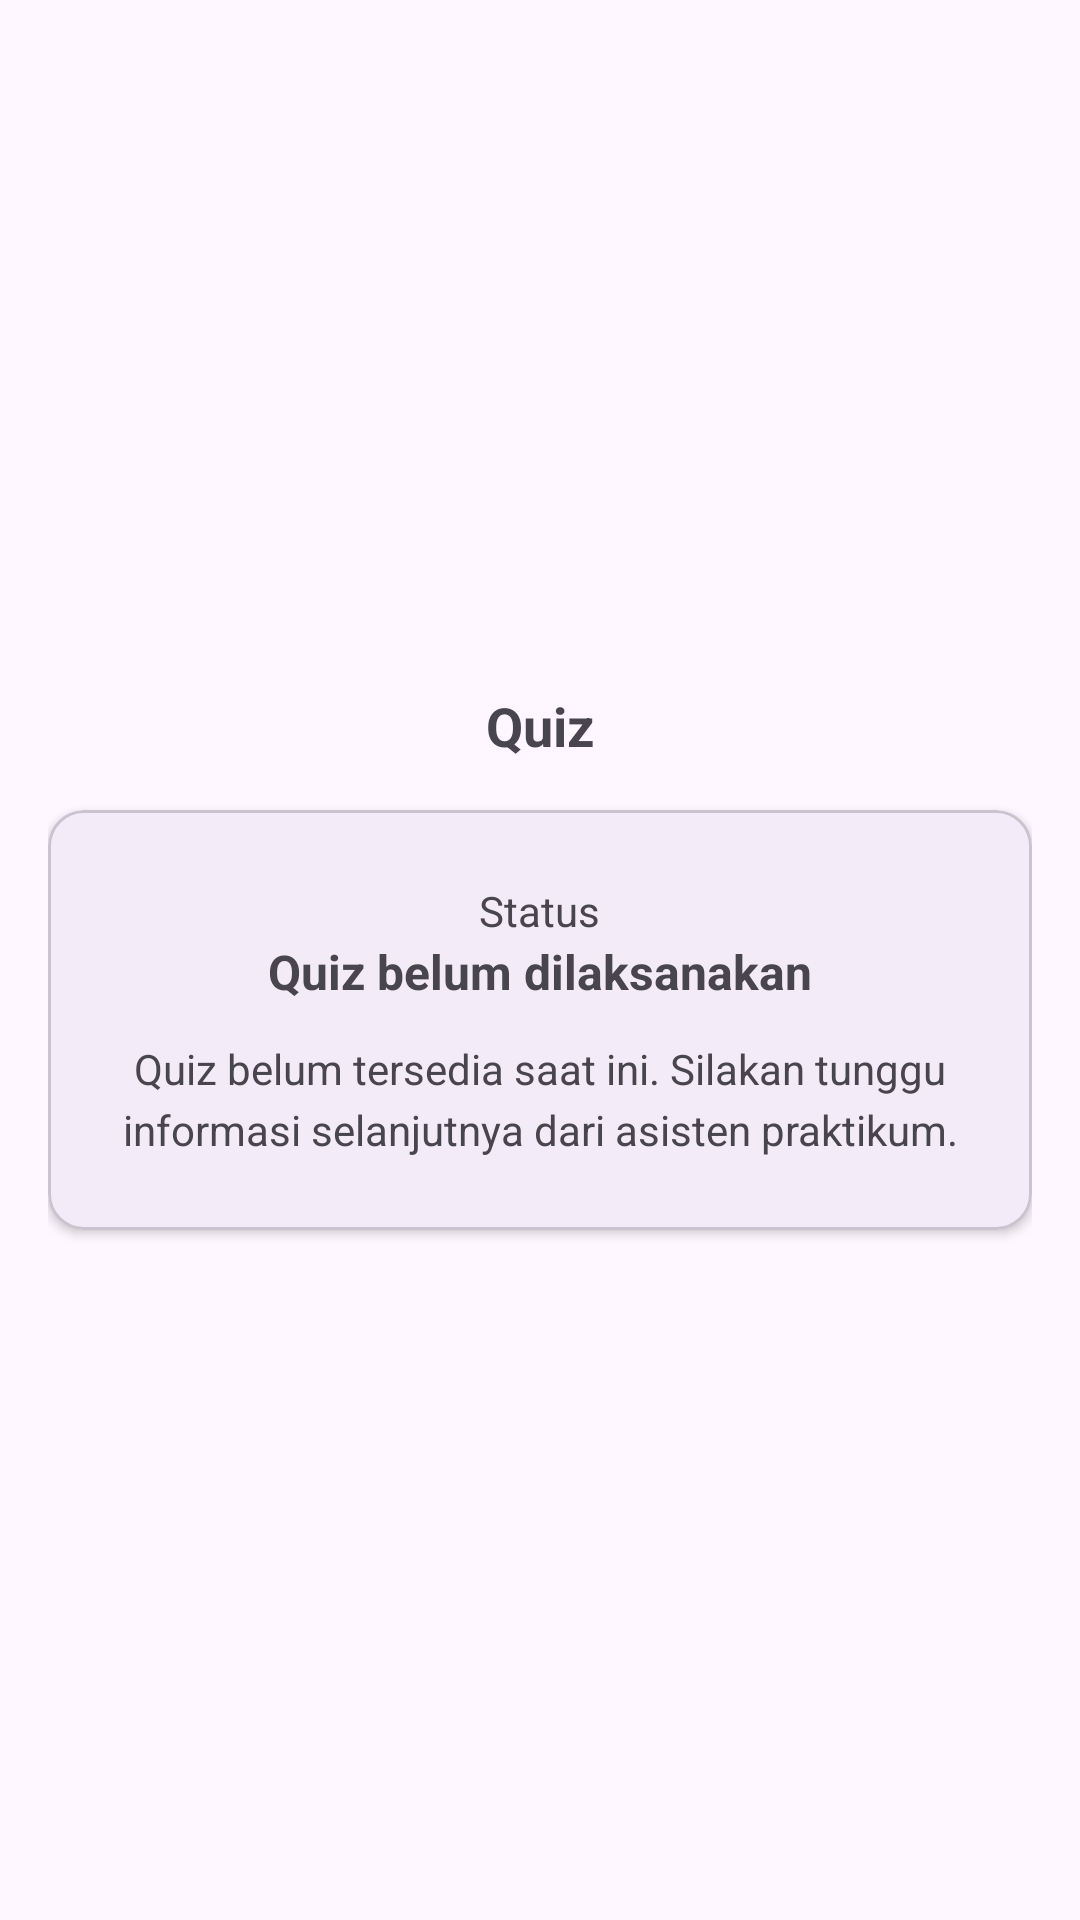

Produce the Android XML layout that renders to this screen, including the resource entries it uses.
<!-- AndroidManifest.xml: application theme Theme.MyCourseCaysa -->
<!-- res/layout/fragment_quiz.xml -->
<?xml version="1.0" encoding="utf-8"?>
<LinearLayout xmlns:android="http://schemas.android.com/apk/res/android"
    xmlns:tools="http://schemas.android.com/tools"
    android:layout_width="match_parent"
    android:layout_height="match_parent"
    android:gravity="center"
    android:orientation="vertical"
    android:padding="16dp"
    tools:context=".QuizFragment">

    <TextView
        android:layout_width="match_parent"
        android:layout_height="wrap_content"
        android:layout_marginBottom="16dp"
        android:text="@string/quiz_title"
        style="@style/CustomTextView18Bold" />

    <com.google.android.material.card.MaterialCardView
        android:layout_width="match_parent"
        android:layout_height="wrap_content"
        style="@style/CustomCardView">

        <LinearLayout
            android:layout_width="match_parent"
            android:layout_height="wrap_content"
            android:gravity="center"
            android:orientation="vertical"
            android:padding="24dp">

            <TextView
                android:layout_width="wrap_content"
                android:layout_height="wrap_content"
                android:text="@string/quiz_status_label"
                style="@style/CustomTextViewBody" />

            <TextView
                android:id="@+id/tv_quiz_status"
                android:layout_width="wrap_content"
                android:layout_height="wrap_content"
                android:text="@string/quiz_status"
                style="@style/CustomTextViewItemTitle" />

            <TextView
                android:id="@+id/tv_quiz_desc"
                android:layout_width="match_parent"
                android:layout_height="wrap_content"
                android:layout_marginTop="12dp"
                android:gravity="center"
                android:text="@string/quiz_desc"
                style="@style/CustomTextViewBody" />

        </LinearLayout>

    </com.google.android.material.card.MaterialCardView>

</LinearLayout>
<!-- resources referenced by this layout -->
<resources>
  <string name="quiz_desc">Quiz belum tersedia saat ini. Silakan tunggu informasi selanjutnya dari asisten praktikum.</string>
  <string name="quiz_status">Quiz belum dilaksanakan</string>
  <string name="quiz_status_label">Status</string>
  <string name="quiz_title">Quiz</string>
  <style name="CustomCardView">
          <item name="cardCornerRadius">12dp</item>
          <item name="cardElevation">2dp</item>
      </style>
  <style name="CustomTextView18Bold" parent="Widget.AppCompat.TextView">
          <item name="android:textSize">18sp</item>
          <item name="android:textStyle">bold</item>
          <item name="android:gravity">center</item>
      </style>
  <style name="CustomTextViewBody" parent="Widget.AppCompat.TextView">
          <item name="android:textSize">14sp</item>
          <item name="android:lineSpacingExtra">4dp</item>
          <item name="android:textColor">?android:attr/textColorSecondary</item>
      </style>
  <style name="CustomTextViewItemTitle" parent="Widget.AppCompat.TextView">
          <item name="android:textSize">16sp</item>
          <item name="android:textStyle">bold</item>
      </style>
  <style name="Theme.MyCourseCaysa" parent="Base.Theme.MyCourseCaysa" />
  <style name="Base.Theme.MyCourseCaysa" parent="Theme.Material3.DayNight.NoActionBar">
          
          
      </style>
</resources>
